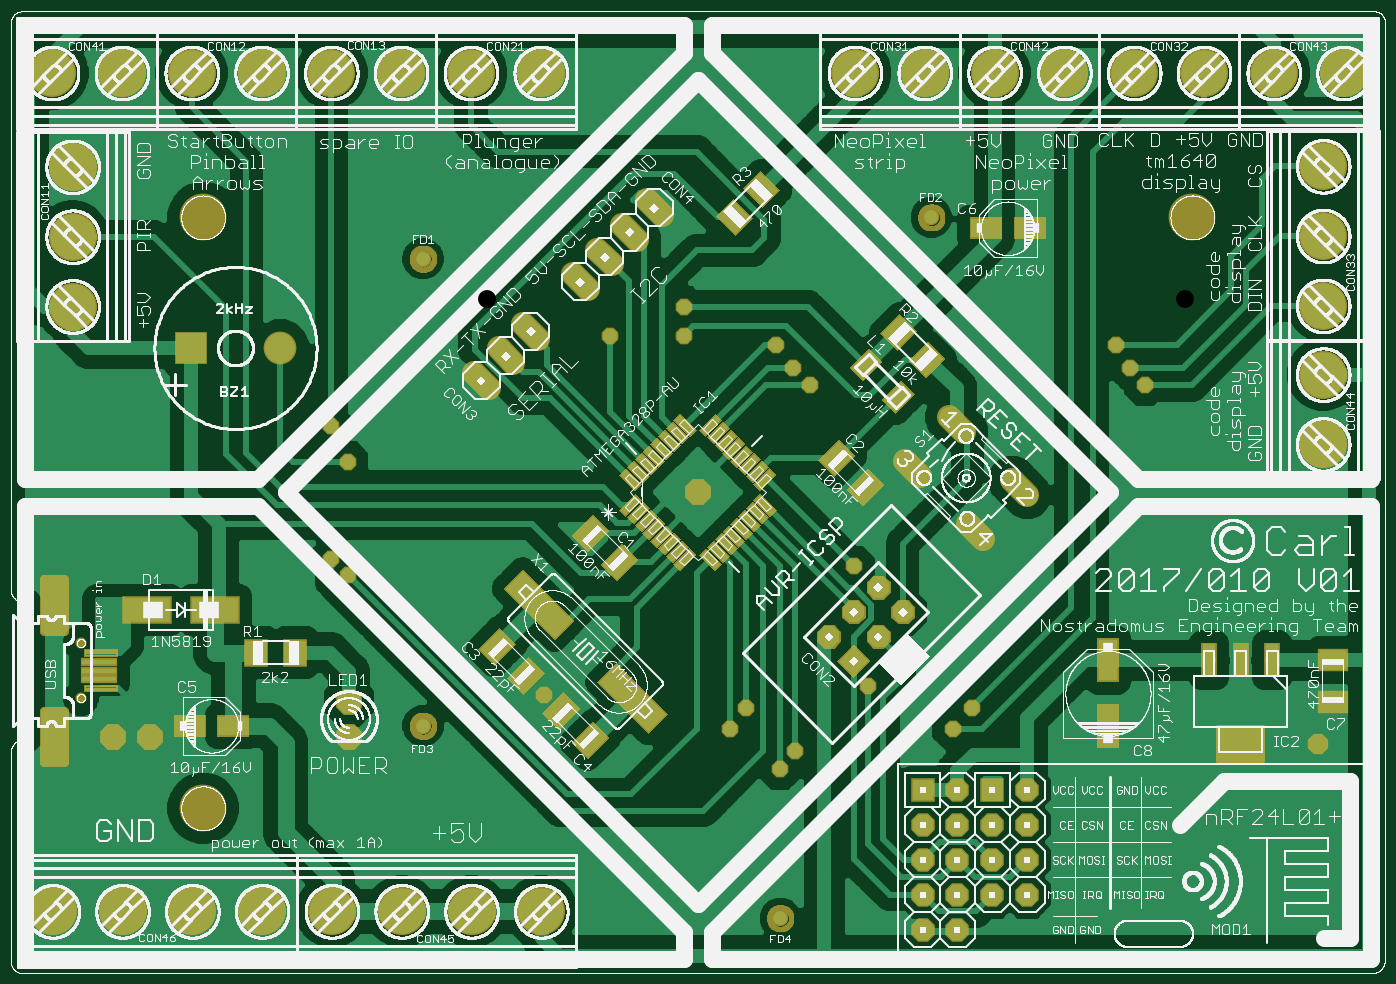
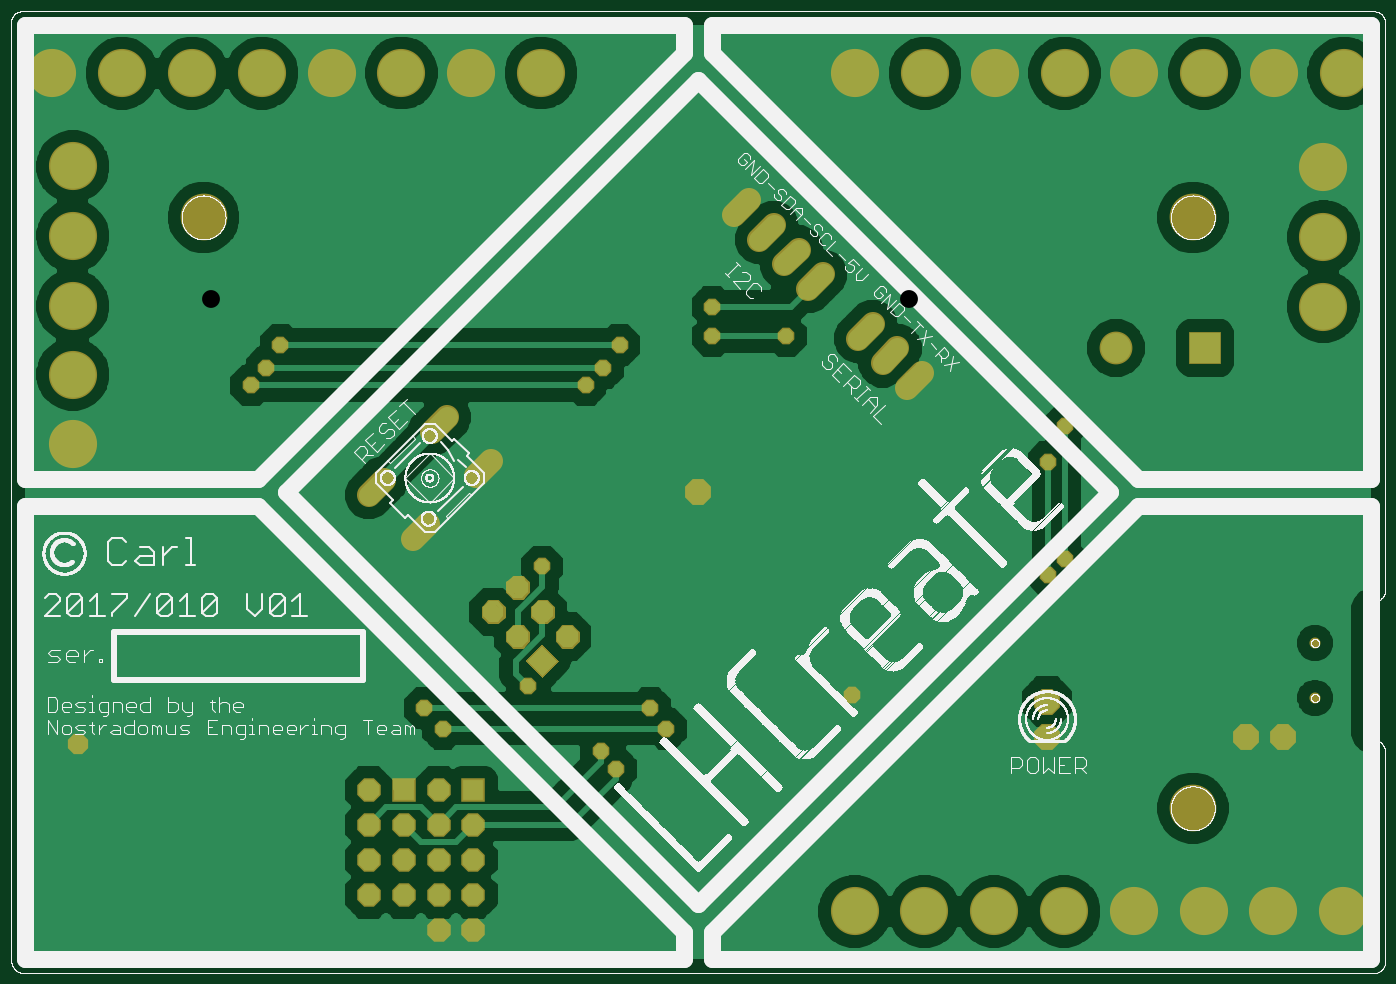
Circuit board: 7 layer files. Board 97.6 x 67.6 mm.
- top_copper: controller-board.cmp (80038 bytes)
- drill: controller-board.drd (1586 bytes)
- top_silk: controller-board.plc (483985 bytes)
- bottom_silk: controller-board.pls (268788 bytes)
- bottom_copper: controller-board.sol (52537 bytes)
- top_mask: controller-board.stc (28672 bytes)
- bottom_mask: controller-board.sts (5728 bytes)

=== top_copper: controller-board.cmp (80038 bytes, source omitted) ===
=== drill: controller-board.drd ===
%
M48
M72
T01C0.02362
T02C0.03150
T03C0.03543
T04C0.03937
T05C0.04000
T06C0.05118
T07C0.12598
%
T01
X21879Y80636
X21879Y96384
X93646Y120550
X98362Y115862
X98362Y148363
X93646Y158675
X173362Y184300
X194612Y184300
X194612Y192737
X221175Y181800
X225862Y175237
X230862Y170238
X243362Y118362
X247425Y83988
X271800Y71800
X277113Y77738
X226487Y65550
X222112Y60237
X207737Y71800
X212425Y77738
X154588Y81470
X318363Y181800
X322425Y175237
X326800Y170238
T02
X198650Y139595
X41800Y69613
X31175Y69613
X376463Y67408
T03
X98675Y69613
X98675Y79613
X78970Y180934
X53380Y180934
T04
X263050Y54300
X273050Y54300
X283050Y54300
X293050Y54300
X293050Y44300
X283050Y44300
X283050Y34300
X293050Y34300
X293050Y24300
X283050Y24300
X273050Y24300
X263050Y24300
X263050Y14300
X273050Y14300
X273050Y34300
X263050Y34300
X263050Y44300
X273050Y44300
T05
X243264Y91193
X236193Y98264
X243264Y105336
X250336Y98264
X257407Y105336
X250336Y112407
X278308Y128331
X290894Y140917
X272792Y159019
X260206Y146433
X172014Y207014
X179086Y214086
X186157Y221157
X164943Y199943
X150746Y185746
X143675Y178675
X136604Y171604
T06
X13812Y19497
X33812Y19497
X53812Y19497
X73812Y19497
X93812Y19497
X113812Y19497
X133812Y19497
X153812Y19497
X377843Y153300
X377843Y173300
X377843Y192985
X377843Y212985
X377843Y232985
X383685Y259694
X363685Y259694
X343685Y259694
X323685Y259694
X303685Y259733
X283685Y259733
X263685Y259733
X243685Y259733
X153646Y259694
X133646Y259694
X113646Y259694
X93646Y259694
X73646Y259694
X53646Y259694
X33646Y259694
X13646Y259694
X19514Y232819
X19514Y212819
X19514Y192819
T07
X56918Y218335
X56918Y49044
X340383Y218335
M30

=== top_silk: controller-board.plc (483985 bytes, source omitted) ===
=== bottom_silk: controller-board.pls (268788 bytes, source omitted) ===
=== bottom_copper: controller-board.sol (52537 bytes, source omitted) ===
=== top_mask: controller-board.stc (28672 bytes, source omitted) ===
=== bottom_mask: controller-board.sts ===
G75*
%MOIN*%
%OFA0B0*%
%FSLAX25Y25*%
%IPPOS*%
%LPD*%
%AMOC8*
5,1,8,0,0,1.08239X$1,22.5*
%
%ADD10C,0.13398*%
%ADD11C,0.06800*%
%ADD12R,0.06800X0.06800*%
%ADD13C,0.01360*%
%ADD14OC8,0.07400*%
%ADD15C,0.03162*%
%ADD16C,0.13792*%
%ADD17C,0.09400*%
%ADD18R,0.09400X0.09400*%
%ADD19OC8,0.06737*%
%ADD20R,0.06737X0.06737*%
%ADD21OC8,0.04762*%
%ADD22OC8,0.05800*%
D10*
X0056918Y0049044D03*
X0056918Y0218335D03*
X0340383Y0218335D03*
D11*
X0274914Y0156898D02*
X0270671Y0161141D01*
X0258084Y0148554D02*
X0262327Y0144311D01*
X0276186Y0130452D02*
X0280429Y0126209D01*
X0293016Y0138796D02*
X0288773Y0143039D01*
X0188278Y0219035D02*
X0184035Y0223278D01*
X0176964Y0216207D02*
X0181207Y0211964D01*
X0174136Y0204893D02*
X0169893Y0209136D01*
X0162822Y0202065D02*
X0167065Y0197822D01*
X0152867Y0183625D02*
X0148625Y0187867D01*
X0141554Y0180796D02*
X0145796Y0176554D01*
X0138725Y0169483D02*
X0134483Y0173725D01*
D12*
G36*
X0248072Y0091193D02*
X0243264Y0086385D01*
X0238456Y0091193D01*
X0243264Y0096001D01*
X0248072Y0091193D01*
G37*
D13*
X0252375Y0098711D02*
X0253055Y0099391D01*
X0253055Y0097137D01*
X0251463Y0095545D01*
X0249209Y0095545D01*
X0247617Y0097137D01*
X0247617Y0099391D01*
X0249209Y0100983D01*
X0251463Y0100983D01*
X0253055Y0099391D01*
X0252035Y0098968D01*
X0252035Y0097560D01*
X0251040Y0096565D01*
X0249632Y0096565D01*
X0248637Y0097560D01*
X0248637Y0098968D01*
X0249632Y0099963D01*
X0251040Y0099963D01*
X0252035Y0098968D01*
X0251015Y0098546D01*
X0251015Y0097982D01*
X0250618Y0097585D01*
X0250054Y0097585D01*
X0249657Y0097982D01*
X0249657Y0098546D01*
X0250054Y0098943D01*
X0250618Y0098943D01*
X0251015Y0098546D01*
X0259446Y0105783D02*
X0260126Y0106463D01*
X0260126Y0104209D01*
X0258534Y0102617D01*
X0256280Y0102617D01*
X0254688Y0104209D01*
X0254688Y0106463D01*
X0256280Y0108055D01*
X0258534Y0108055D01*
X0260126Y0106463D01*
X0259106Y0106040D01*
X0259106Y0104632D01*
X0258111Y0103637D01*
X0256703Y0103637D01*
X0255708Y0104632D01*
X0255708Y0106040D01*
X0256703Y0107035D01*
X0258111Y0107035D01*
X0259106Y0106040D01*
X0258086Y0105618D01*
X0258086Y0105054D01*
X0257689Y0104657D01*
X0257125Y0104657D01*
X0256728Y0105054D01*
X0256728Y0105618D01*
X0257125Y0106015D01*
X0257689Y0106015D01*
X0258086Y0105618D01*
X0252375Y0112854D02*
X0253055Y0113534D01*
X0253055Y0111280D01*
X0251463Y0109688D01*
X0249209Y0109688D01*
X0247617Y0111280D01*
X0247617Y0113534D01*
X0249209Y0115126D01*
X0251463Y0115126D01*
X0253055Y0113534D01*
X0252035Y0113111D01*
X0252035Y0111703D01*
X0251040Y0110708D01*
X0249632Y0110708D01*
X0248637Y0111703D01*
X0248637Y0113111D01*
X0249632Y0114106D01*
X0251040Y0114106D01*
X0252035Y0113111D01*
X0251015Y0112689D01*
X0251015Y0112125D01*
X0250618Y0111728D01*
X0250054Y0111728D01*
X0249657Y0112125D01*
X0249657Y0112689D01*
X0250054Y0113086D01*
X0250618Y0113086D01*
X0251015Y0112689D01*
X0245303Y0105783D02*
X0245983Y0106463D01*
X0245983Y0104209D01*
X0244391Y0102617D01*
X0242137Y0102617D01*
X0240545Y0104209D01*
X0240545Y0106463D01*
X0242137Y0108055D01*
X0244391Y0108055D01*
X0245983Y0106463D01*
X0244963Y0106040D01*
X0244963Y0104632D01*
X0243968Y0103637D01*
X0242560Y0103637D01*
X0241565Y0104632D01*
X0241565Y0106040D01*
X0242560Y0107035D01*
X0243968Y0107035D01*
X0244963Y0106040D01*
X0243943Y0105618D01*
X0243943Y0105054D01*
X0243546Y0104657D01*
X0242982Y0104657D01*
X0242585Y0105054D01*
X0242585Y0105618D01*
X0242982Y0106015D01*
X0243546Y0106015D01*
X0243943Y0105618D01*
X0238232Y0098711D02*
X0238912Y0099391D01*
X0238912Y0097137D01*
X0237320Y0095545D01*
X0235066Y0095545D01*
X0233474Y0097137D01*
X0233474Y0099391D01*
X0235066Y0100983D01*
X0237320Y0100983D01*
X0238912Y0099391D01*
X0237892Y0098968D01*
X0237892Y0097560D01*
X0236897Y0096565D01*
X0235489Y0096565D01*
X0234494Y0097560D01*
X0234494Y0098968D01*
X0235489Y0099963D01*
X0236897Y0099963D01*
X0237892Y0098968D01*
X0236872Y0098546D01*
X0236872Y0097982D01*
X0236475Y0097585D01*
X0235911Y0097585D01*
X0235514Y0097982D01*
X0235514Y0098546D01*
X0235911Y0098943D01*
X0236475Y0098943D01*
X0236872Y0098546D01*
D14*
X0198650Y0139595D03*
X0098675Y0079613D03*
X0098675Y0069613D03*
X0041800Y0069613D03*
X0031175Y0069613D03*
D15*
X0021879Y0080636D03*
X0021879Y0096384D03*
D16*
X0013812Y0019497D03*
X0033812Y0019497D03*
X0053812Y0019497D03*
X0073812Y0019497D03*
X0093812Y0019497D03*
X0113812Y0019497D03*
X0133812Y0019497D03*
X0153812Y0019497D03*
X0377843Y0153300D03*
X0377843Y0173300D03*
X0377843Y0192985D03*
X0377843Y0212985D03*
X0377843Y0232985D03*
X0383685Y0259694D03*
X0363685Y0259694D03*
X0343685Y0259694D03*
X0323685Y0259694D03*
X0303685Y0259733D03*
X0283685Y0259733D03*
X0263685Y0259733D03*
X0243685Y0259733D03*
X0153646Y0259694D03*
X0133646Y0259694D03*
X0113646Y0259694D03*
X0093646Y0259694D03*
X0073646Y0259694D03*
X0053646Y0259694D03*
X0033646Y0259694D03*
X0013646Y0259694D03*
X0019514Y0232819D03*
X0019514Y0212819D03*
X0019514Y0192819D03*
D17*
X0078970Y0180934D03*
D18*
X0053380Y0180934D03*
D19*
X0263050Y0044300D03*
X0273050Y0044300D03*
X0273050Y0034300D03*
X0263050Y0034300D03*
X0263050Y0024300D03*
X0273050Y0024300D03*
X0273050Y0014300D03*
X0263050Y0014300D03*
X0283050Y0024300D03*
X0293050Y0024300D03*
X0293050Y0034300D03*
X0283050Y0034300D03*
X0283050Y0044300D03*
X0293050Y0044300D03*
X0293050Y0054300D03*
X0273050Y0054300D03*
D20*
X0263050Y0054300D03*
X0283050Y0054300D03*
D21*
X0271800Y0071800D03*
X0277113Y0077738D03*
X0247425Y0083988D03*
X0226487Y0065550D03*
X0222112Y0060237D03*
X0207737Y0071800D03*
X0212425Y0077738D03*
X0243362Y0118362D03*
X0230862Y0170238D03*
X0225862Y0175237D03*
X0221175Y0181800D03*
X0194612Y0184300D03*
X0194612Y0192737D03*
X0173362Y0184300D03*
X0098362Y0148363D03*
X0093646Y0158675D03*
X0093646Y0120550D03*
X0098362Y0115862D03*
X0154588Y0081470D03*
X0318363Y0181800D03*
X0322425Y0175237D03*
X0326800Y0170238D03*
D22*
X0376463Y0067408D03*
M02*

